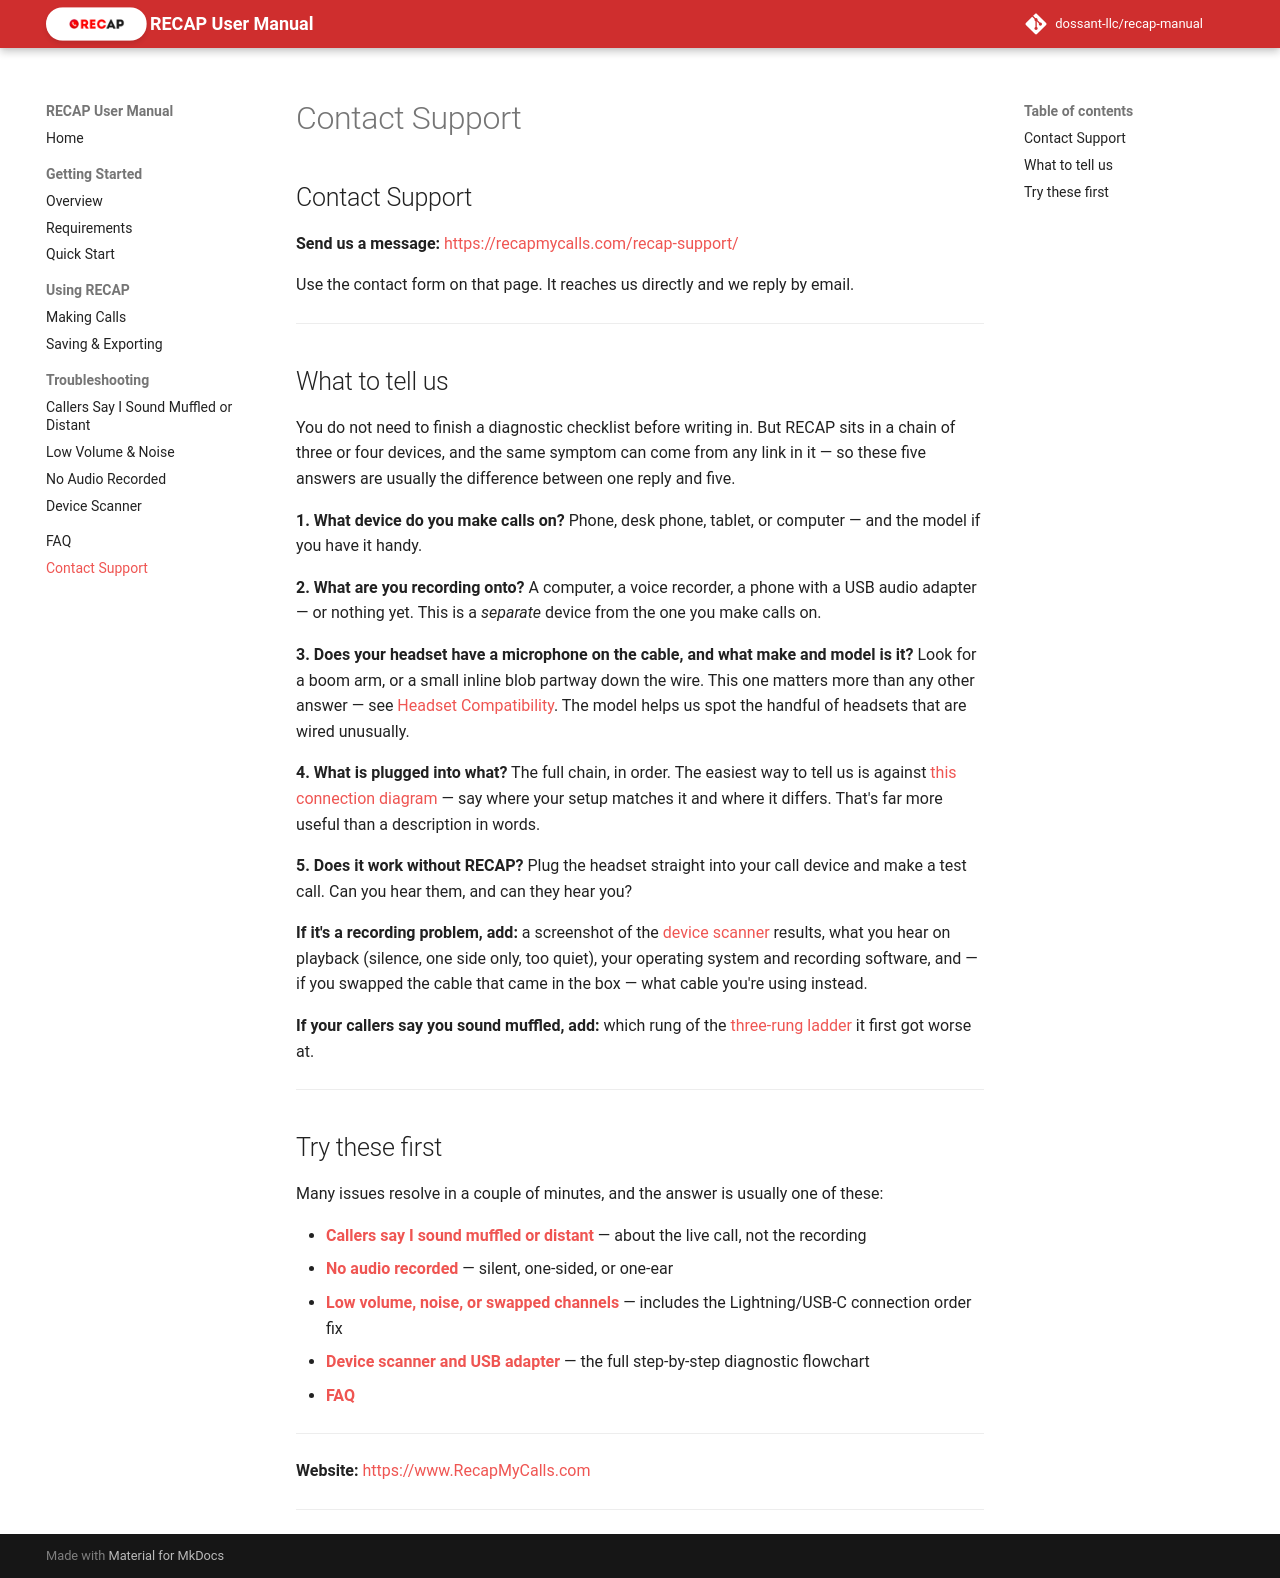

repository: dossant-llc/recap-manual · page: support/index.html · generator: mkdocs

## Contact Support

**Send us a message:** <https://recapmycalls.com/recap-support/>

Use the contact form on that page. It reaches us directly and we reply by email.

---

## What to tell us

You do not need to finish a diagnostic checklist before writing in. But RECAP sits in a chain of three or four devices, and the same symptom can come from any link in it — so these five answers are usually the difference between one reply and five.

**1. What device do you make calls on?**
Phone, desk phone, tablet, or computer — and the model if you have it handy.

**2. What are you recording onto?**
A computer, a voice recorder, a phone with a USB audio adapter — or nothing yet. This is a *separate* device from the one you make calls on.

**3. Does your headset have a microphone on the cable, and what make and model is it?**
Look for a boom arm, or a small inline blob partway down the wire. This one matters more than any other answer — see [Headset Compatibility](getting-started/requirements.md#headset-compatibility). The model helps us spot the handful of headsets that are wired unusually.

**4. What is plugged into what?**
The full chain, in order. The easiest way to tell us is against [this connection diagram](https://recapmycalls.com/wp-content/uploads/recap/image-5.png) — say where your setup matches it and where it differs. That's far more useful than a description in words.

**5. Does it work without RECAP?**
Plug the headset straight into your call device and make a test call. Can you hear them, and can they hear you?

**If it's a recording problem, add:** a screenshot of the [device scanner](https://recapmycalls.com/audio/) results, what you hear on playback (silence, one side only, too quiet), your operating system and recording software, and — if you swapped the cable that came in the box — what cable you're using instead.

**If your callers say you sound muffled, add:** which rung of the [three-rung ladder](troubleshooting/far-end-audio.md#step-2-the-three-rung-ladder) it first got worse at.

---

## Try these first

Many issues resolve in a couple of minutes, and the answer is usually one of these:

- **[Callers say I sound muffled or distant](troubleshooting/far-end-audio.md)** — about the live call, not the recording
- **[No audio recorded](troubleshooting/no-audio.md)** — silent, one-sided, or one-ear
- **[Low volume, noise, or swapped channels](troubleshooting/low-volume-noise.md)** — includes the Lightning/USB-C connection order fix
- **[Device scanner and USB adapter](troubleshooting/device-scanner.md)** — the full step-by-step diagnostic flowchart
- **[FAQ](faq.md)**

---

**Website:** <https://www.RecapMyCalls.com>

---
